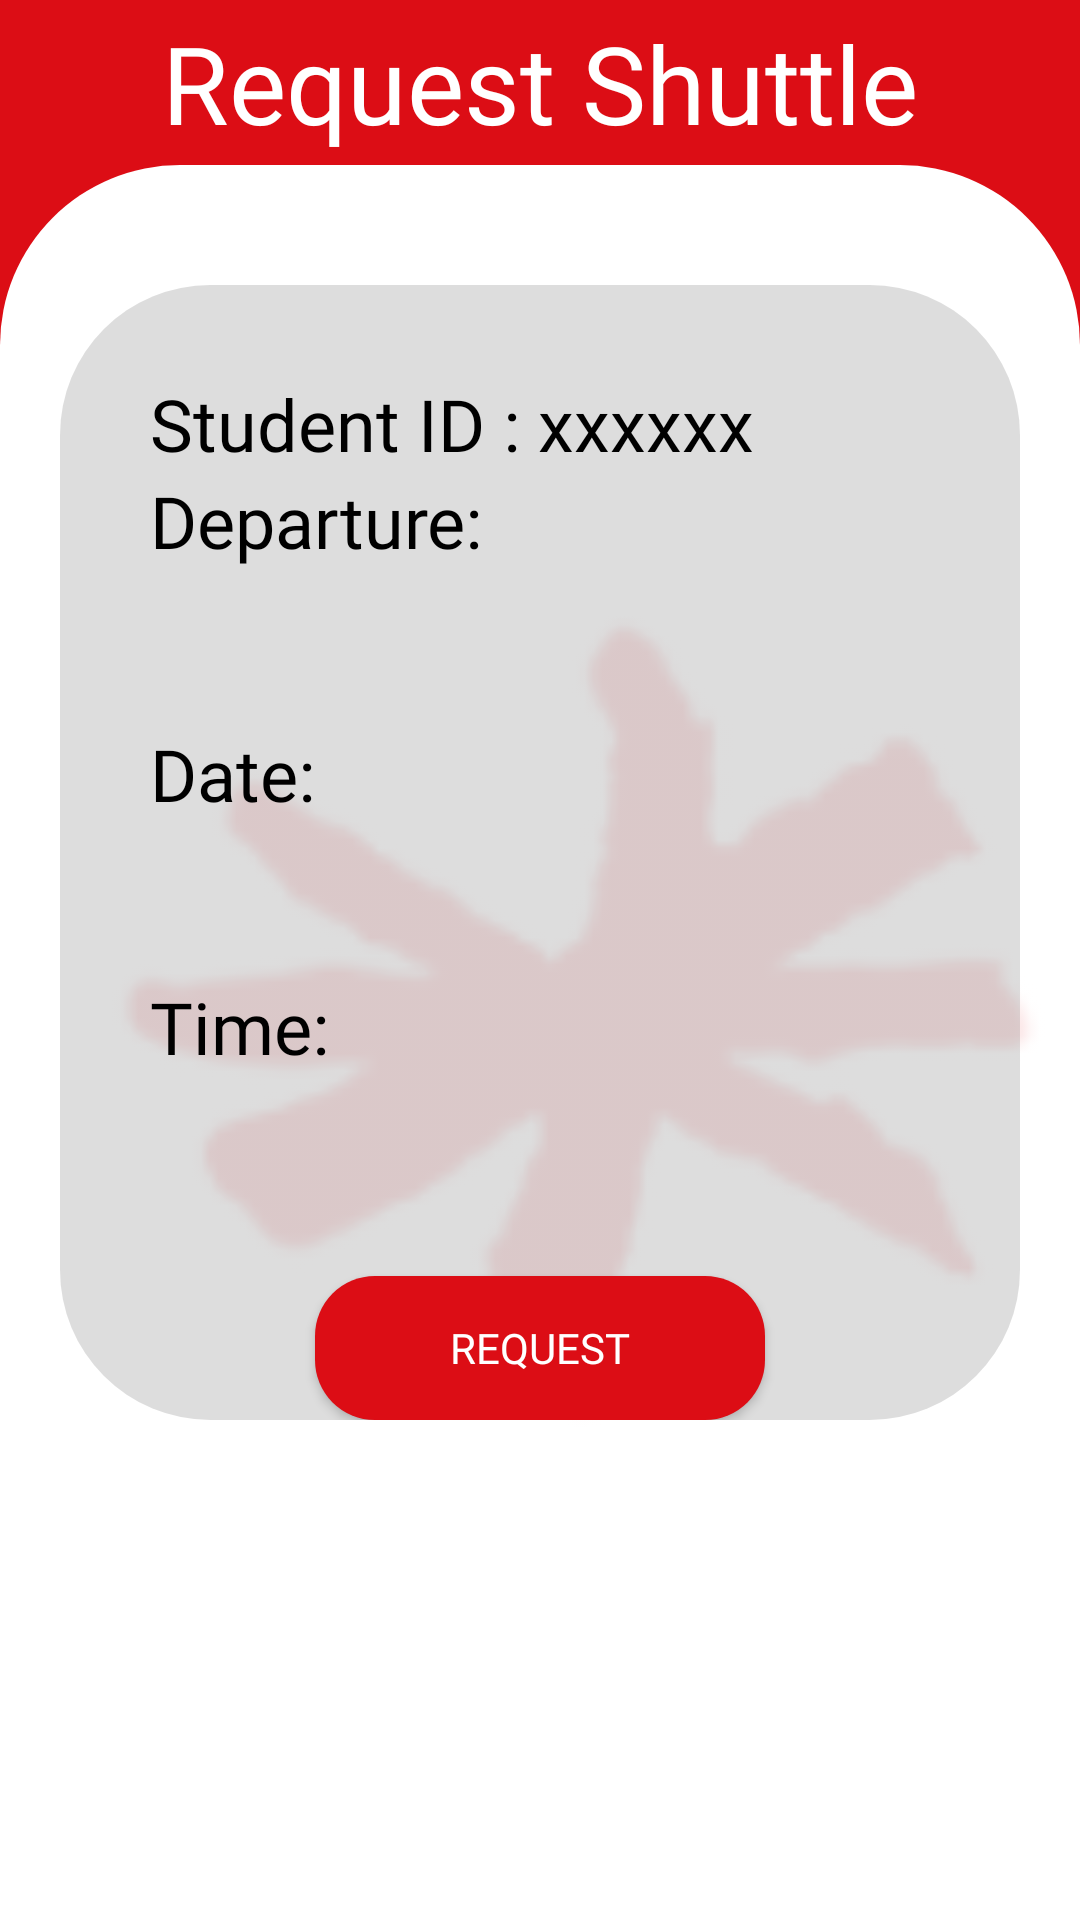

Layout XML and referenced resources for this Android screen:
<!-- AndroidManifest.xml: application theme Theme.IICPShuttle -->
<!-- res/layout/activity_request_shuttle.xml -->
<?xml version="1.0" encoding="utf-8"?>
<androidx.constraintlayout.widget.ConstraintLayout xmlns:android="http://schemas.android.com/apk/res/android"
    xmlns:app="http://schemas.android.com/apk/res-auto"
    xmlns:tools="http://schemas.android.com/tools"
    android:layout_width="match_parent"
    android:layout_height="match_parent"
    android:background="#DC0D15">


    <ImageView
        android:id="@+id/iconImageView"
        android:layout_width="30dp"
        android:layout_height="30dp"
        android:clickable="true"
        android:focusable="true"
        android:importantForAccessibility="no"
        android:onClick="onIconClick"
        android:src="@drawable/return_icon"
        app:layout_constraintBottom_toTopOf="@+id/whiteBackground"
        app:layout_constraintEnd_toStartOf="@+id/textView1"
        app:layout_constraintHorizontal_bias="0.222"
        app:layout_constraintStart_toStartOf="parent"
        app:layout_constraintTop_toTopOf="parent"
        app:layout_constraintVertical_bias="0.504"
        tools:ignore="MissingConstraints,VisualLintBounds,TouchTargetSizeCheck" />


    <View
        android:id="@+id/whiteBackground"
        android:layout_width="match_parent"
        android:layout_height="match_parent"
        android:layout_marginTop="55dp"
        android:background="@drawable/rounded_corner"
        app:layout_constraintBottom_toBottomOf="parent"
        app:layout_constraintEnd_toEndOf="parent"
        app:layout_constraintHeight_percent="0.5"
        app:layout_constraintHorizontal_bias="0.0"
        app:layout_constraintStart_toStartOf="parent"
        app:layout_constraintTop_toTopOf="parent"
        app:layout_constraintVertical_bias="1.0"
        tools:ignore="VisualLintBounds" />


    <ImageView
        android:id="@+id/backgroundImage"
        android:layout_width="match_parent"
        android:layout_height="match_parent"
        android:alpha="0.1"
        android:src="@drawable/inti_logo"
        app:layout_constraintBottom_toBottomOf="parent"
        app:layout_constraintEnd_toEndOf="parent"
        app:layout_constraintHorizontal_bias="1.0"
        app:layout_constraintStart_toStartOf="parent"
        app:layout_constraintTop_toTopOf="parent"
        app:layout_constraintVertical_bias="0.0"
        tools:ignore="ContentDescription" />

    <TextView
        android:id="@+id/textView1"
        android:layout_width="wrap_content"
        android:layout_height="wrap_content"
        android:fontFamily="@font/inter_black"
        android:text="Request Shuttle"
        android:textColor="#FFFFFF"
        android:textSize="36sp"
        app:layout_constraintBottom_toTopOf="@+id/whiteBackground"
        app:layout_constraintEnd_toEndOf="parent"
        app:layout_constraintStart_toStartOf="parent"
        app:layout_constraintTop_toTopOf="parent"
        tools:ignore="HardcodedText,MissingConstraints,TextContrastCheck,VisualLintBounds" />

    

    <LinearLayout
        android:id="@+id/linearLayout"
        android:layout_width="match_parent"
        android:layout_height="wrap_content"
        android:layout_marginLeft="20dp"
        android:layout_marginRight="20dp"
        android:layout_marginTop="95dp"
        android:background="@drawable/login_rounded_background"
        android:orientation="vertical"
        app:layout_constraintTop_toTopOf="parent"
        tools:ignore="ExtraText">

        <TextView
            android:id="@+id/textView2"
            android:layout_width="wrap_content"
            android:layout_height="wrap_content"
            android:layout_marginStart="30dp"
            android:layout_marginTop="30dp"
            android:fontFamily="@font/inter_medium"
            android:text="Student ID : xxxxxx"
            android:textColor="#000000"
            android:textSize="24sp"
            tools:ignore="HardcodedText,TextSizeCheck" />

        <TextView
            android:id="@+id/textView"
            android:layout_width="wrap_content"
            android:layout_height="wrap_content"
            android:layout_marginStart="30dp"
            android:fontFamily="@font/inter_medium"
            android:text="Departure:"
            android:textColor="#000000"
            android:textSize="24sp"
            tools:ignore="HardcodedText,TextSizeCheck,VisualLintOverlap" />

        <EditText
            android:id="@+id/departureEditText"
            android:layout_width="304dp"
            android:layout_height="48dp"
            android:layout_marginStart="30dp"
            android:layout_marginTop="4dp"
            android:autofillHints=""
            android:background="@drawable/edit_text_background"
            android:inputType="text"
            android:minHeight="48dp"
            android:padding="10dp"
            android:textColor="#000000"
            android:textColorHint="#78909C"
            android:textSize="18sp"
            tools:ignore="HardcodedText,TextFields,TextSizeCheck,TextContrastCheck,DuplicateClickableBoundsCheck,VisualLintOverlap" />

        <TextView
            android:id="@+id/studentIdErrorTextView"
            android:layout_width="wrap_content"
            android:layout_height="wrap_content"
            android:layout_marginStart="30dp"
            android:layout_marginTop="4dp"
            android:text="**Departure is required**"
            android:textColor="#FF0000"
            android:textSize="18sp"
            android:visibility="gone"
            tools:ignore="HardcodedText" />

        <TextView
            android:id="@+id/textView5"
            android:layout_width="wrap_content"
            android:layout_height="wrap_content"
            android:layout_marginStart="30dp"
            android:fontFamily="@font/inter_medium"
            android:text="Date:"
            android:textColor="#000000"
            android:textSize="24sp"
            tools:ignore="HardcodedText,TextSizeCheck" />

        <EditText
            android:id="@+id/dateEditText"
            android:layout_width="304dp"
            android:layout_height="48dp"
            android:layout_marginStart="30dp"
            android:layout_marginTop="4dp"
            android:autofillHints=""
            android:background="@drawable/edit_text_background"
            android:inputType="text"
            android:minHeight="48dp"
            android:padding="10dp"
            android:textColor="#000000"
            android:textColorHint="#78909C"
            android:textSize="18sp"
            tools:ignore="HardcodedText,TextFields,TextSizeCheck,TextContrastCheck" />

        <TextView
            android:id="@+id/passwordErrorTextView"
            android:layout_width="wrap_content"
            android:layout_height="wrap_content"
            android:layout_marginStart="30dp"
            android:layout_marginTop="4dp"
            android:text="**Date is required**"
            android:textColor="#FF0000"
            android:textSize="18sp"
            android:visibility="gone"
            tools:ignore="HardcodedText" />

        <TextView
            android:id="@+id/textView4"
            android:layout_width="wrap_content"
            android:layout_height="wrap_content"
            android:layout_marginStart="30dp"
            android:fontFamily="@font/inter_medium"
            android:text="Time:"
            android:textColor="#000000"
            android:textSize="24sp"
            tools:ignore="HardcodedText,TextSizeCheck" />

        <EditText
            android:id="@+id/timeEditText"
            android:layout_width="304dp"
            android:layout_height="48dp"
            android:layout_marginStart="30dp"
            android:layout_marginTop="4dp"
            android:autofillHints=""
            android:background="@drawable/edit_text_background"
            android:inputType="text"
            android:minHeight="48dp"
            android:padding="10dp"
            android:textColor="#000000"
            android:textColorHint="#78909C"
            android:textSize="18sp"
            tools:ignore="HardcodedText,TextFields,TextSizeCheck,TextContrastCheck" />

        <TextView
            android:id="@+id/phoneErrorTextView"
            android:layout_width="wrap_content"
            android:layout_height="wrap_content"
            android:layout_marginStart="30dp"
            android:layout_marginTop="4dp"
            android:text="**Phone Number is required**"
            android:textColor="#FF0000"
            android:textSize="18sp"
            android:visibility="gone"
            tools:ignore="HardcodedText" />

        <androidx.appcompat.widget.AppCompatButton
            android:id="@+id/button1"
            android:layout_width="150dp"
            android:layout_height="wrap_content"
            android:layout_gravity="center"
            android:layout_marginTop="15dp"
            android:background="@drawable/login_button_background"
            android:fontFamily="@font/inter_medium"
            android:text="Request"
            android:textColor="#FFFFFF"
            tools:ignore="HardcodedText,DuplicateSpeakableTextCheck" />


    </LinearLayout>

</androidx.constraintlayout.widget.ConstraintLayout>
<!-- resources referenced by this layout -->
<resources>
  <!-- drawable inti_logo: png bitmap (drawable, 6698 bytes) -->
  <!-- drawable login_button_background (drawable) -->
  <shape xmlns:android="http://schemas.android.com/apk/res/android">
      <solid android:color="#DC0D15" />
      <corners android:radius="20dp" />
  </shape>
  <!-- drawable login_rounded_background (drawable) -->
  <?xml version="1.0" encoding="utf-8"?>
  <shape xmlns:android="http://schemas.android.com/apk/res/android">
      <solid android:color="#22000000" />
      <corners android:radius="50dp" />
  </shape>
  <!-- drawable rounded_corner (drawable) -->
  <?xml version="1.0" encoding="utf-8"?>
  <shape xmlns:android="http://schemas.android.com/apk/res/android">
      <solid android:color="#FFFFFF" />
      <corners
          android:topLeftRadius="60dp"
          android:topRightRadius="60dp" />
  </shape>
  <style name="Theme.IICPShuttle" parent="Base.Theme.IICPShuttle" />
  <style name="Base.Theme.IICPShuttle" parent="Theme.Material3.DayNight.NoActionBar">
          
          
      </style>
</resources>
